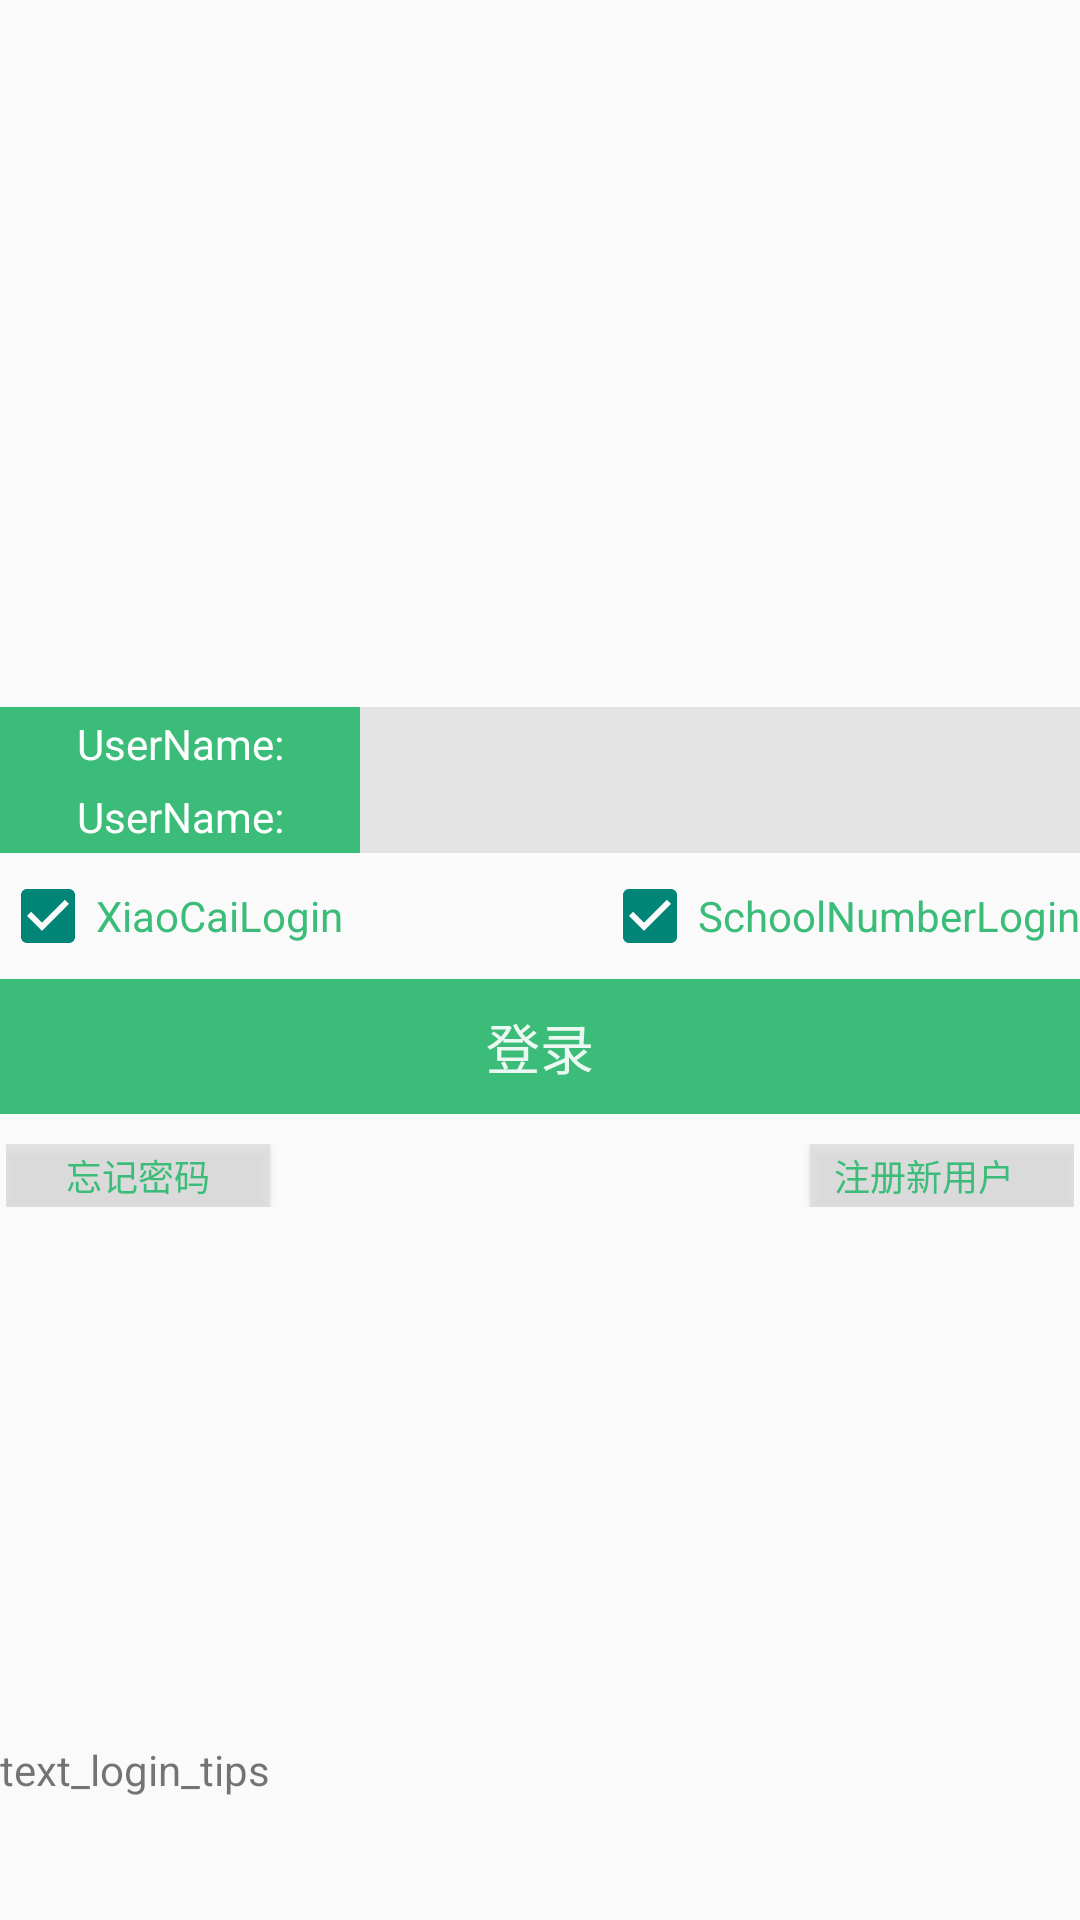

This screen was rendered from an Android layout file. Write that file and the resources it references.
<!-- AndroidManifest.xml: application theme AppTheme -->
<!-- res/layout/activity_login.xml -->
<?xml version="1.0" encoding="utf-8"?>
<RelativeLayout xmlns:android="http://schemas.android.com/apk/res/android"
    android:layout_width="match_parent"
    android:layout_height="match_parent">

    <LinearLayout
        android:layout_width="match_parent"
        android:layout_height="wrap_content"
        android:layout_centerInParent="true"
        android:orientation="vertical">

        <LinearLayout
            android:id="@+id/ll_row1"
            android:layout_width="match_parent"
            android:layout_height="wrap_content">

            <TextView
                android:id="@+id/tv_username"
                android:layout_width="match_parent"
                android:layout_height="match_parent"
                android:layout_weight="2"
                android:background="@drawable/shape_left_radius_color_square"
                android:gravity="center"
                android:text="UserName:"
                android:textColor="#ffffff" />

            <EditText
                android:id="@+id/et_username"
                android:layout_width="match_parent"
                android:layout_height="match_parent"
                android:layout_weight="1"
                android:background="#ccdedede" />
        </LinearLayout>

        <LinearLayout
            android:id="@+id/ll_row2"
            android:layout_width="match_parent"
            android:layout_height="wrap_content"
            android:layout_below="@id/ll_row1">

            <TextView
                android:id="@+id/tv_password"
                android:layout_width="match_parent"
                android:layout_height="match_parent"
                android:layout_weight="2"
                android:background="@drawable/shape_left_radius_color_square"
                android:gravity="center"
                android:text="UserName:"
                android:textColor="#ffffff" />

            <EditText
                android:id="@+id/et_password"
                android:layout_width="match_parent"
                android:layout_height="match_parent"
                android:layout_weight="1"
                android:background="#ccdedede" />
        </LinearLayout>

        <RelativeLayout
            android:id="@+id/ll_row3"
            android:layout_width="match_parent"
            android:layout_height="wrap_content"
            android:layout_marginTop="5dp">

            <CheckBox
                android:id="@+id/cb_login_by_xiaocai"
                android:layout_width="wrap_content"
                android:layout_height="wrap_content"
                android:layout_alignParentLeft="true"
                android:checked="true"
                android:text="XiaoCaiLogin"
                android:textColor="@color/bg_color_first"
                android:textSize="14sp" />

            <CheckBox
                android:id="@+id/cb_login_by_school"
                android:layout_width="wrap_content"
                android:layout_height="wrap_content"
                android:layout_alignParentRight="true"
                android:checked="true"
                android:text="SchoolNumberLogin"
                android:textColor="@color/bg_color_first"
                android:textSize="14sp" />
        </RelativeLayout>

        <LinearLayout
            android:id="@+id/ll_row4"
            android:layout_width="match_parent"
            android:layout_height="wrap_content"
            android:layout_below="@id/ll_row3"
            android:layout_marginTop="5dp"
            android:orientation="horizontal">

            <Button
                android:id="@+id/btn_login"
                android:layout_width="match_parent"
                android:layout_height="45dp"
                android:background="@drawable/selector_bg_btn"
                android:focusableInTouchMode="false"
                android:text="登录"
                android:textColor="@color/text_color_white"
                android:textSize="18sp" />

        </LinearLayout>

        <RelativeLayout
            android:id="@+id/rl_last"
            android:layout_width="match_parent"
            android:layout_height="25dp"
            android:layout_below="@id/ll_row4"
            android:layout_marginTop="8.0dip"
            android:padding="2dp">

            <Button
                android:id="@+id/btn_reset_psd"
                android:layout_width="wrap_content"
                android:layout_height="match_parent"
                android:layout_alignParentLeft="true"
                android:layout_centerVertical="true"
                android:background="@color/bg_color_second"
                android:paddingLeft="8.0dip"
                android:paddingRight="8.0dip"
                android:text="忘记密码"
                android:textColor="@color/bg_color_first"
                android:textSize="12.0sp" />

            <Button
                android:id="@+id/btn_register"
                android:layout_width="wrap_content"
                android:layout_height="match_parent"
                android:layout_alignParentRight="true"
                android:layout_centerVertical="true"
                android:background="@color/bg_color_second"
                android:gravity="left|center"
                android:paddingLeft="8.0dip"
                android:paddingRight="8.0dip"
                android:text="注册新用户"
                android:textColor="@color/bg_color_first"
                android:textSize="12.0sp" />
        </RelativeLayout>
        
    </LinearLayout>
    <LinearLayout
        android:id="@+id/ll_tips"
        android:layout_width="match_parent"
        android:layout_height="100dp"
        android:background="@drawable/divide_15_top_bottom"
        android:layout_alignParentBottom="true"
        android:gravity="center_vertical"
        android:orientation="horizontal">

        <ImageView
            android:layout_width="wrap_content"
            android:layout_height="wrap_content"
            android:src="@drawable/ic_menu_info" />

        <TextView
            android:layout_width="wrap_content"
            android:layout_height="wrap_content"
            android:text="text_login_tips"/>

    </LinearLayout>

</RelativeLayout>
<!-- resources referenced by this layout -->
<resources>
  <color name="bg_color_first">#FF3BBD79</color>
  <color name="bg_color_second">#ccDEDEDE</color>
  <color name="text_color_white">#e6FFFFFF</color>
  <!-- drawable selector_bg_btn (drawable) -->
  <?xml version="1.0" encoding="utf-8"?>
  <selector xmlns:android="http://schemas.android.com/apk/res/android" >
      <item android:state_pressed="true"
          android:drawable="@drawable/shape_radius_square_color_second" />
      <item android:state_pressed="false"
          android:drawable="@drawable/shape_radius_square_color_main" />
  </selector>
  <!-- drawable shape_left_radius_color_square (drawable) -->
  <?xml version="1.0" encoding="utf-8"?>
  <shape xmlns:android="http://schemas.android.com/apk/res/android">
      <solid android:color="@color/bg_color_first"/>
  
  </shape>
  <style name="AppTheme" parent="Theme.AppCompat.Light.NoActionBar">
          
          <item name="colorPrimaryDark">@color/Indigo_colorPrimaryDark</item>
          
          <item name="colorPrimary">@color/Indigo_colorPrimary</item>
          
          <item name="drawerArrowStyle">@style/AppTheme.DrawerArrowToggle</item>
      </style>
  <!-- drawable shape_radius_square_color_second (drawable) -->
  <?xml version="1.0" encoding="utf-8"?>
  <shape xmlns:android="http://schemas.android.com/apk/res/android">
  
      <solid android:color="@color/bg_color_first_light"/>
  
  </shape>
  <!-- drawable shape_radius_square_color_main (drawable) -->
  <?xml version="1.0" encoding="utf-8"?>
  <shape xmlns:android="http://schemas.android.com/apk/res/android">
      <solid android:color="@color/bg_color_first"/>
  </shape>
  <color name="Indigo_colorPrimaryDark">#303f9f</color>
  <color name="Indigo_colorPrimary">#3f51b5</color>
  <style name="AppTheme.DrawerArrowToggle" parent="Base.Widget.AppCompat.DrawerArrowToggle">
          <item name="color">@android:color/white</item>
      </style>
  <color name="bg_color_first_light">#9966CDAA</color>
</resources>
